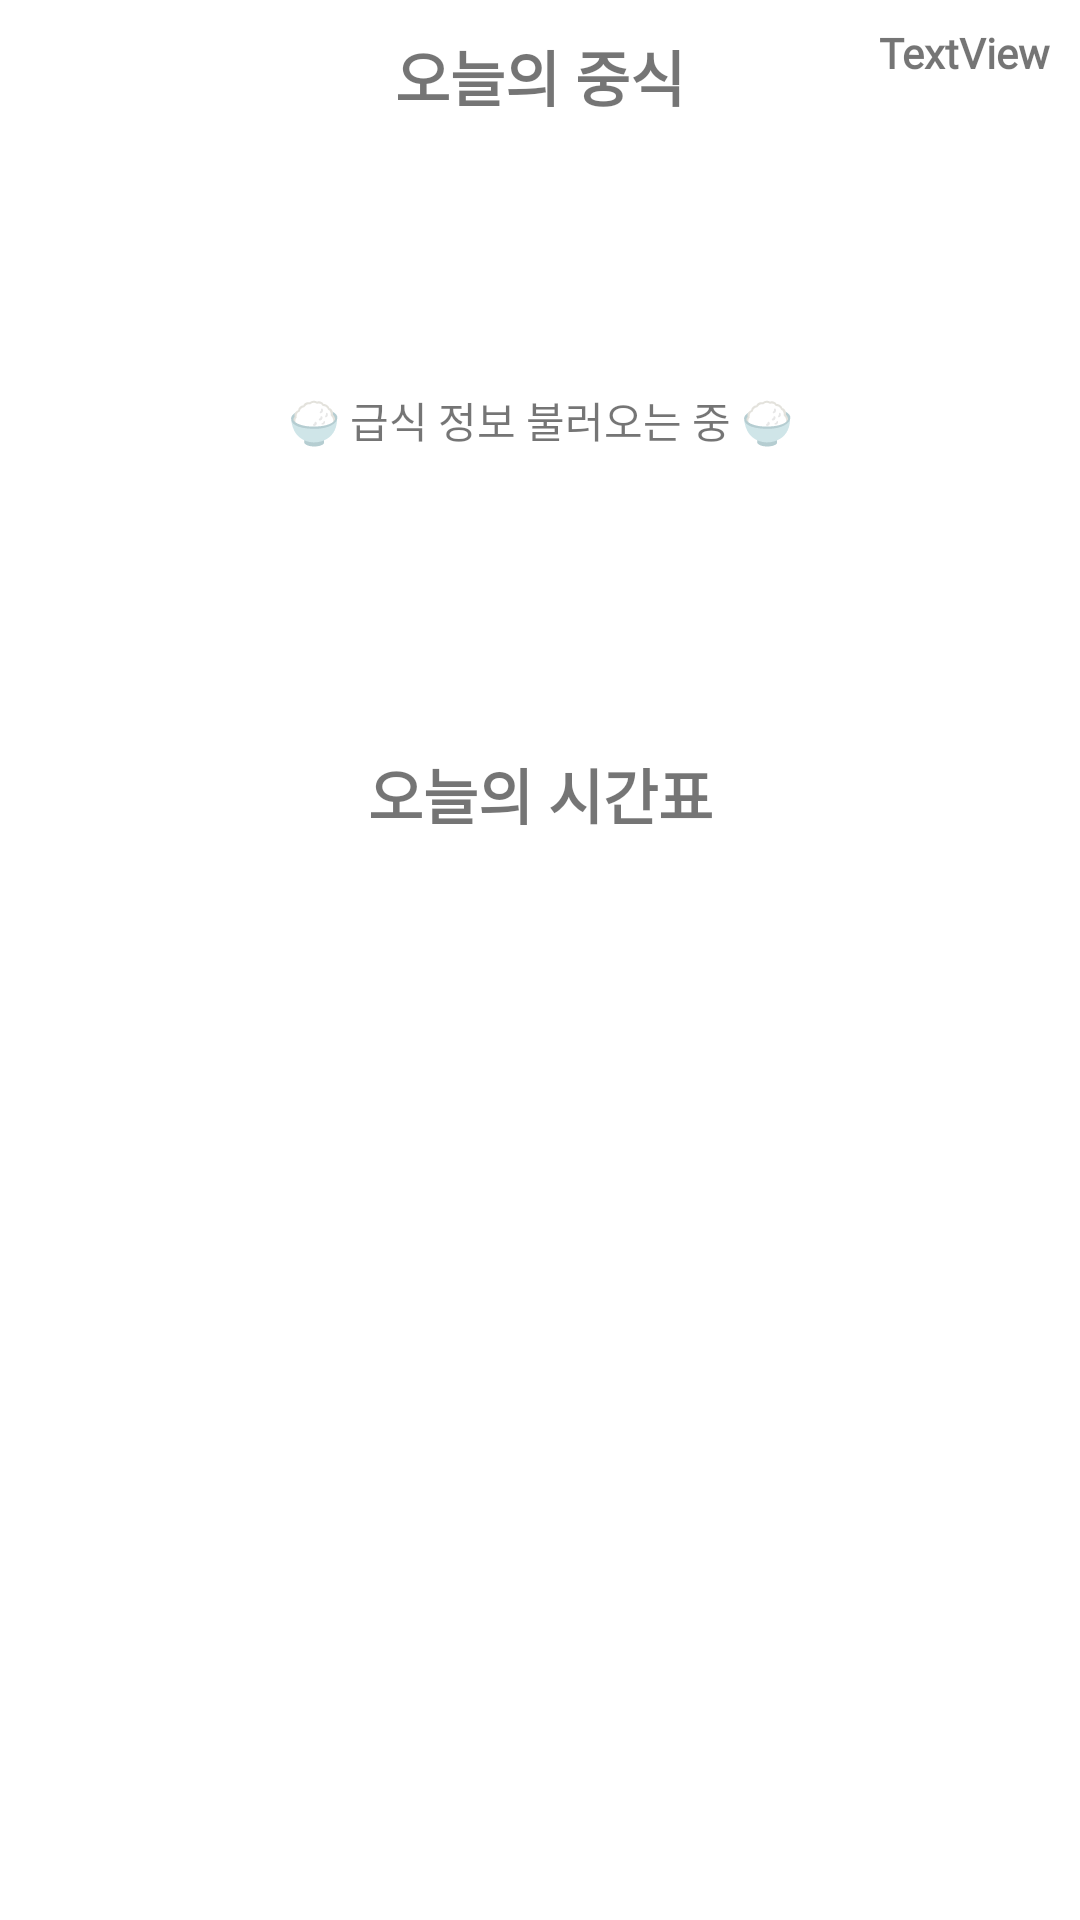

The Android layout XML behind this screen, and the referenced resources:
<!-- AndroidManifest.xml: application theme Theme.Timetable -->
<!-- res/layout/fragment_home.xml -->
<?xml version="1.0" encoding="utf-8"?>
<androidx.constraintlayout.widget.ConstraintLayout xmlns:android="http://schemas.android.com/apk/res/android"
    xmlns:app="http://schemas.android.com/apk/res-auto"
    xmlns:tools="http://schemas.android.com/tools"
    android:layout_width="match_parent"
    android:layout_height="match_parent"
    tools:context=".HomeFragment">

    <LinearLayout
        android:id="@+id/linearLayout"
        android:layout_width="match_parent"
        android:layout_height="wrap_content"
        android:minHeight="180dp"
        android:layout_marginHorizontal="35dp"
        android:layout_marginTop="50dp"
        android:background="@drawable/main_meal_banner"
        android:orientation="horizontal"
        android:padding="8dp"
        app:layout_constraintEnd_toEndOf="parent"
        app:layout_constraintStart_toStartOf="parent"
        app:layout_constraintTop_toTopOf="parent">

        <TextView
            android:id="@+id/todayLunch"
            android:layout_width="match_parent"
            android:layout_height="match_parent"
            android:background="@color/white"
            android:fontFamily="@font/topbar_font"
            android:gravity="center"
            android:lineSpacingExtra="3dp"
            android:padding="10dp"
            android:text="🍚 급식 정보 불러오는 중 🍚"
            android:textAlignment="center" />
    </LinearLayout>

    <TextView
        android:textStyle="bold"
        android:id="@+id/lunch_show_date"
        android:layout_width="wrap_content"
        android:textSize="20dp"
        android:layout_height="wrap_content"
        android:layout_marginBottom="10dp"
        android:text="오늘의 중식"
        android:fontFamily="@font/topbar_font"
        app:layout_constraintBottom_toTopOf="@+id/linearLayout"
        app:layout_constraintEnd_toEndOf="parent"
        app:layout_constraintStart_toStartOf="parent" />

    <androidx.recyclerview.widget.RecyclerView
        android:id="@+id/recyclerView"
        android:layout_width="match_parent"

        android:layout_height="match_parent"
        android:layout_marginHorizontal="35dp"
        android:layout_marginTop="10dp"
        android:layout_marginBottom="10dp"
        app:layout_constrainedHeight="true"
        app:layout_constraintHorizontal_bias="0.2"
        app:layout_constraintBottom_toBottomOf="parent"
        app:layout_constraintEnd_toEndOf="parent"
        app:layout_constraintStart_toStartOf="parent"
        app:layout_constraintTop_toBottomOf="@+id/time_table_showDate" />

    <TextView
        android:id="@+id/time_table_showDate"
        android:layout_width="wrap_content"
        android:layout_height="wrap_content"
        android:layout_marginTop="20dp"
        android:text="오늘의 시간표"
        android:textSize="20dp"
        android:textStyle="bold"
        android:fontFamily="@font/topbar_font"
        app:layout_constraintEnd_toEndOf="parent"
        app:layout_constraintStart_toStartOf="parent"
        app:layout_constraintTop_toBottomOf="@+id/linearLayout" />

    <TextView
        android:id="@+id/homeTodayDate"
        android:layout_width="wrap_content"
        android:layout_height="wrap_content"
        android:textStyle="bold"
        android:layout_marginTop="8dp"
        android:layout_marginRight="10dp"
        android:fontFamily="@font/topbar_font"
        android:text="TextView"
        app:layout_constraintEnd_toEndOf="parent"
        app:layout_constraintHorizontal_bias="1.0"
        app:layout_constraintStart_toEndOf="@+id/lunch_show_date"
        app:layout_constraintTop_toTopOf="parent" />


</androidx.constraintlayout.widget.ConstraintLayout>
<!-- resources referenced by this layout -->
<resources>
  <color name="white">#FFFFFFFF</color>
  <style name="Theme.Timetable" parent="Base.Theme.Timetable" />
  <style name="Base.Theme.Timetable" parent="Theme.MaterialComponents.DayNight.NoActionBar">
          
          
          <item name="colorPrimaryDark">#4682B4</item>
      </style>
</resources>
